Dataset: isolated_obj (GitHub, aharmer/dishBugs). Classes: acari mites and ticks, amphipoda, annelida worms, araneae spiders, archaeognatha bristletails, blattodea cockroaches, carabidae ground beetles, chilopoda centipedes, coleoptera beetles, coleoptera larva, collembola springtails, diplopoda millipedes, diptera flies, formicidae ants, gastropoda snails and slugs, hymenoptera bees and wasps, isopoda woodlice, opiliones harvestmen, orthoptera grasshoppers and crickets, pseudoscorpiones false scorpions, tipulidae crane flies, vespidae wasps.

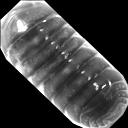
Label: isopoda woodlice

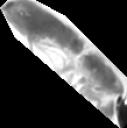
Label: collembola springtails

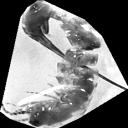
Label: archaeognatha bristletails

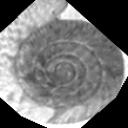
Label: gastropoda snails and slugs

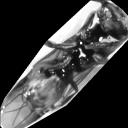
Label: hymenoptera bees and wasps

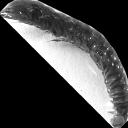
Label: diplopoda millipedes
